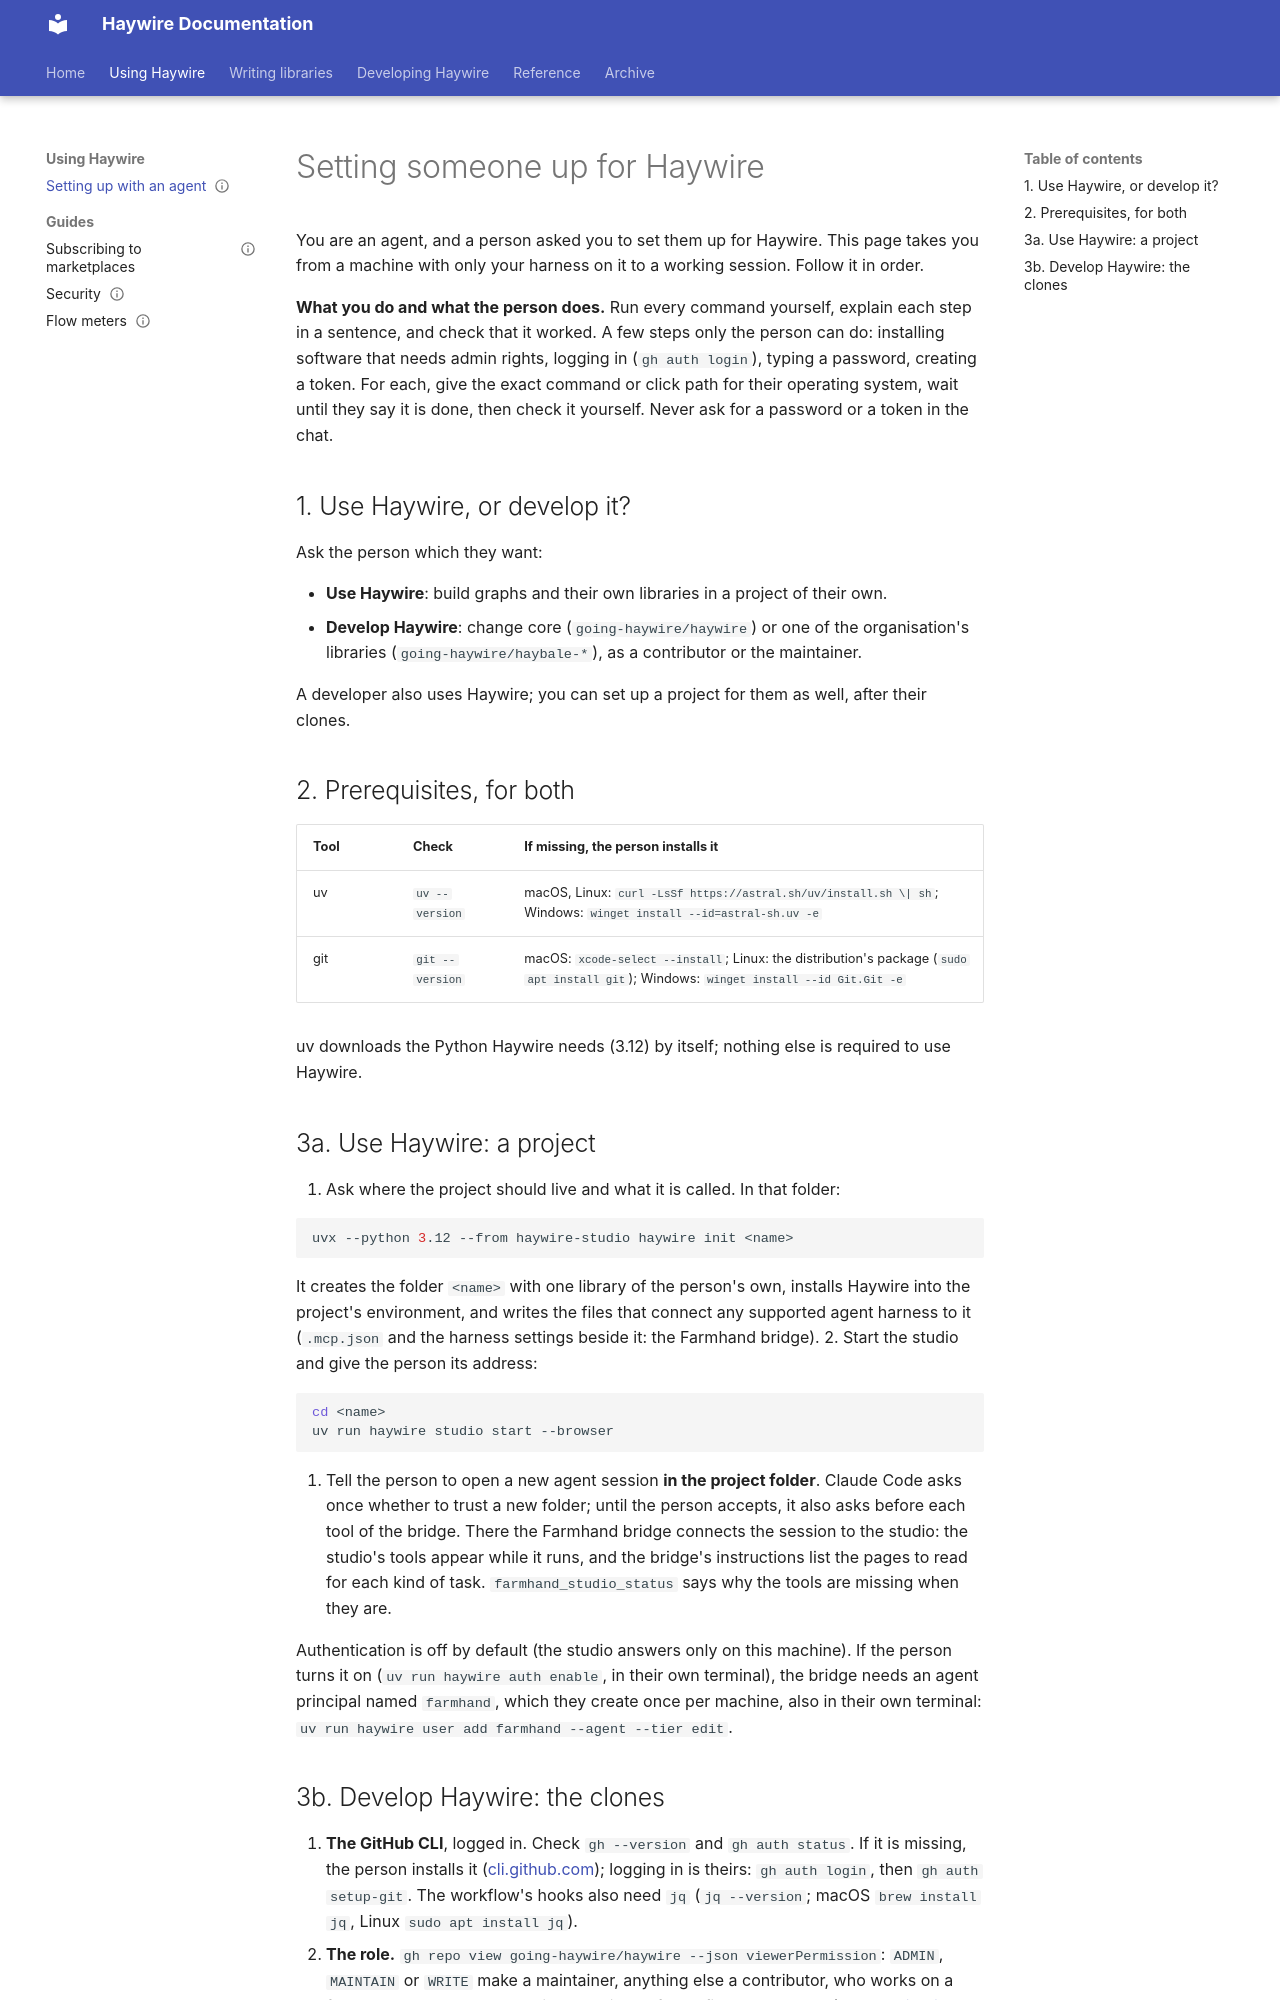

repository: going-haywire/haywire · page: docs/agents/start/index.html · generator: mkdocs

---
serve: product
status: current
doc_template: guide
scope: Read when a person asks you to set them up for Haywire — prerequisites, then a project for a user or the clones for a developer, all the way to a working session
see-also:
  - ../collaboration/workflow.md
  - ../collaboration/second-machine.md
---

# Setting someone up for Haywire

You are an agent, and a person asked you to set them up for Haywire. This page takes you from a
machine with only your harness on it to a working session. Follow it in order.

**What you do and what the person does.** Run every command yourself, explain each step in a
sentence, and check that it worked. A few steps only the person can do: installing software that
needs admin rights, logging in (`gh auth login`), typing a password, creating a token. For each,
give the exact command or click path for their operating system, wait until they say it is
done, then check it yourself. Never ask for a password or a token in the chat.

## 1. Use Haywire, or develop it?

Ask the person which they want:

- **Use Haywire**: build graphs and their own libraries in a project of their own.
- **Develop Haywire**: change core (`going-haywire/haywire`) or one of the organisation's
  libraries (`going-haywire/haybale-*`), as a contributor or the maintainer.

A developer also uses Haywire; you can set up a project for them as well, after their clones.

## 2. Prerequisites, for both

| Tool | Check | If missing, the person installs it |
|---|---|---|
| uv | `uv --version` | macOS, Linux: `curl -LsSf https://astral.sh/uv/install.sh \| sh`; Windows: `winget install --id=astral-sh.uv -e` |
| git | `git --version` | macOS: `xcode-select --install`; Linux: the distribution's package (`sudo apt install git`); Windows: `winget install --id Git.Git -e` |

uv downloads the Python Haywire needs (3.12) by itself; nothing else is required to use Haywire.

## 3a. Use Haywire: a project

1. Ask where the project should live and what it is called. In that folder:

   ```sh
   uvx --python 3.12 --from haywire-studio haywire init <name>
   ```

   It creates the folder `<name>` with one library of the person's own, installs Haywire into
   the project's environment, and writes the files that connect any supported agent harness to it
   (`.mcp.json` and the harness settings beside it: the Farmhand bridge).
2. Start the studio and give the person its address:

   ```sh
   cd <name>
   uv run haywire studio start --browser
   ```

3. Tell the person to open a new agent session **in the project folder**. Claude Code asks once
   whether to trust a new folder; until the person accepts, it also asks before each tool of the
   bridge. There the Farmhand
   bridge connects the session to the studio: the studio's tools appear while it runs, and the
   bridge's instructions list the pages to read for each kind of task. `farmhand_studio_status`
   says why the tools are missing when they are.

Authentication is off by default (the studio answers only on this machine). If the person turns
it on (`uv run haywire auth enable`, in their own terminal), the bridge needs an agent principal
named `farmhand`, which they create once per machine, also in their own terminal:
`uv run haywire user add farmhand --agent --tier edit`.
